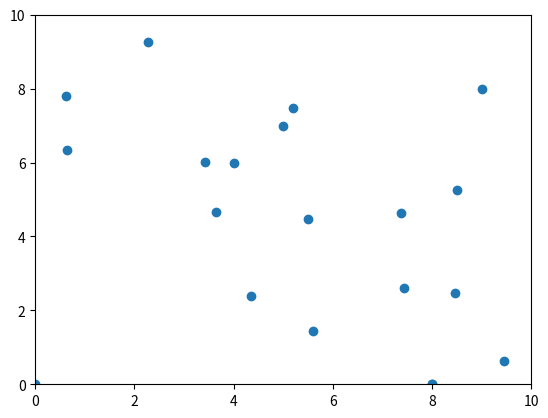

This chart was generated by the following Python code:
import numpy as np
import matplotlib.pyplot as plt

# Параметры Леннард-Джонса
EPSILON = 1.0
SIGMA = 2.0
CUTOFF = 2.5 * SIGMA  # Радиус отсечения
DT = 0.1  # Шаг интегрирования
DAMPING = 0.98  # Коэффициент затухания скорости


class ParticleSystem:
    def __init__(self, num_particles, box_size):
        self.num_particles = num_particles
        self.box_size = box_size
        self.positions = np.random.rand(num_particles, 2) * box_size
        self.velocities = np.random.randn(num_particles, 2) * 0.1

    def lennard_jones_force(self, r):
        """Вычисляет силу Леннард-Джонса."""
        if r > CUTOFF:
            return 0.0
        r6 = (SIGMA / r) ** 6
        r12 = r6 ** 2
        force = 24 * EPSILON * (2 * r12 - r6) / r
        return force

    def compute_forces(self):
        """Вычисляет силы между всеми частицами с учетом периодических условий."""
        forces = np.zeros((self.num_particles, 2))
        for i in range(self.num_particles):
            for j in range(i + 1, self.num_particles):
                r_vec = self.positions[j] - self.positions[i]
                r_vec -= np.round(r_vec / self.box_size) * self.box_size  # Периодические границы
                r = np.linalg.norm(r_vec)
                if r > 1e-5:
                    f = self.lennard_jones_force(r) * (r_vec / r)
                    forces[i] += f
                    forces[j] -= f
        return forces

    def update(self):
        """Обновляет положение частиц."""
        forces = self.compute_forces()
        self.velocities += forces * DT
        self.velocities *= DAMPING  # Затухание скорости
        self.positions += self.velocities * DT

        # Применение периодических граничных условий
        self.positions %= self.box_size

    def run_simulation(self, steps):
        """Запускает симуляцию и отображает визуализацию."""
        plt.ion()
        fig, ax = plt.subplots()
        for _ in range(steps):
            self.update()
            ax.clear()
            ax.set_xlim(0, self.box_size)
            ax.set_ylim(0, self.box_size)
            ax.scatter(self.positions[:, 0], self.positions[:, 1])
            plt.pause(0.01)
        plt.ioff()
        plt.show()


if __name__ == '__main__':
    # Запуск симуляции
    system = ParticleSystem(num_particles=20, box_size=10)
    system.run_simulation(steps=50)
